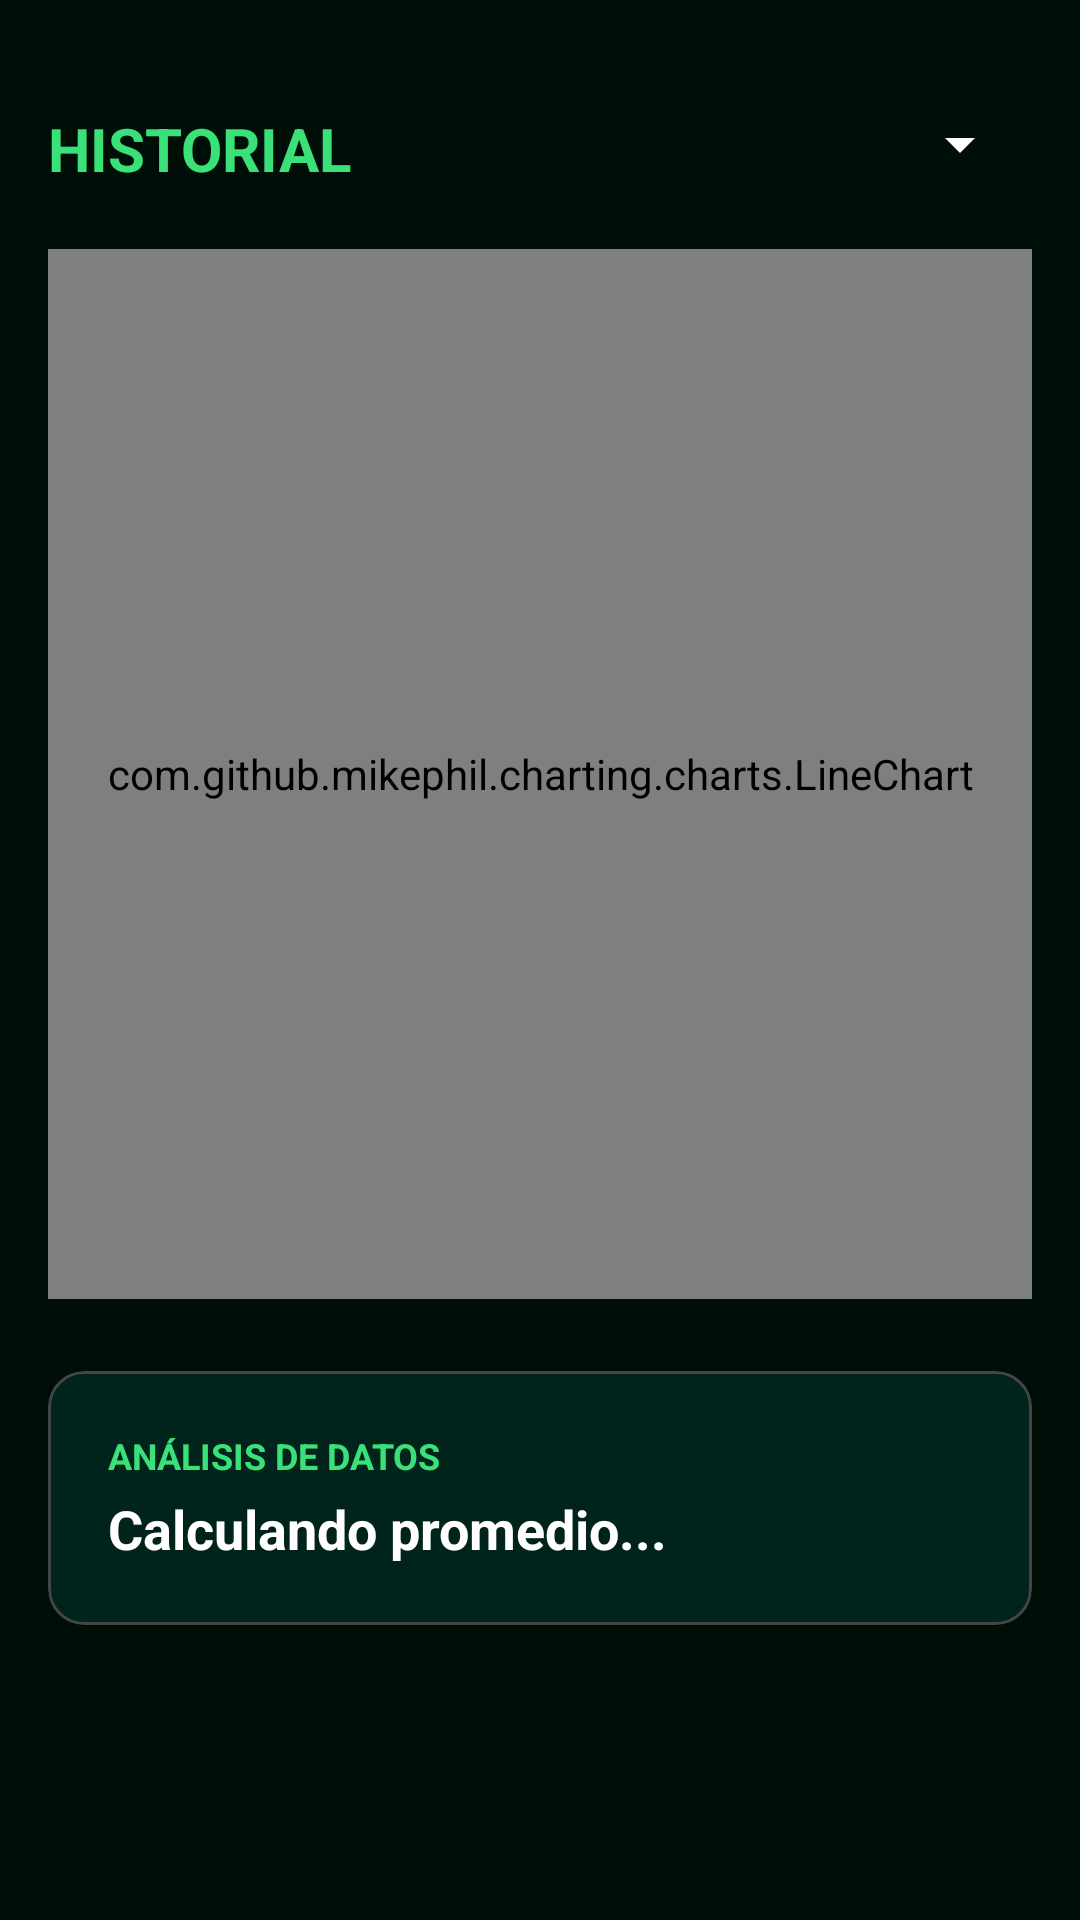

The Android layout XML behind this screen, and the referenced resources:
<!-- AndroidManifest.xml: application theme Theme.MedCamp -->
<!-- res/layout/activity_detalle_grafico.xml -->
<?xml version="1.0" encoding="utf-8"?>
<LinearLayout xmlns:android="http://schemas.android.com/apk/res/android"
    xmlns:app="http://schemas.android.com/apk/res-auto"
    android:layout_width="match_parent"
    android:layout_height="match_parent"
    android:background="#000E08"
    android:orientation="vertical"
    android:padding="16dp">

    <RelativeLayout
        android:layout_width="match_parent"
        android:layout_height="wrap_content"
        android:layout_marginTop="20dp"
        android:layout_marginBottom="20dp">

        <TextView
            android:id="@+id/tvTituloGrafico"
            android:layout_width="wrap_content"
            android:layout_height="wrap_content"
            android:text="HISTORIAL"
            android:textColor="#3AE078"
            android:textSize="20sp"
            android:textStyle="bold" />

        <Spinner
            android:id="@+id/spinnerFiltro"
            android:layout_width="wrap_content"
            android:layout_height="wrap_content"
            android:layout_alignParentEnd="true"
            android:backgroundTint="#FFFFFF"
            android:spinnerMode="dropdown" />
    </RelativeLayout>

    <com.github.mikephil.charting.charts.LineChart
        android:id="@+id/lineChart"
        android:layout_width="match_parent"
        android:layout_height="350dp"
        android:layout_marginBottom="24dp" />

    <com.google.android.material.card.MaterialCardView
        android:layout_width="match_parent"
        android:layout_height="wrap_content"
        app:cardBackgroundColor="#00241C"
        app:cardCornerRadius="12dp"
        app:strokeColor="#444444"
        app:strokeWidth="1dp">

        <LinearLayout
            android:layout_width="match_parent"
            android:layout_height="wrap_content"
            android:padding="20dp"
            android:orientation="vertical">

            <TextView
                android:layout_width="wrap_content"
                android:layout_height="wrap_content"
                android:text="ANÁLISIS DE DATOS"
                android:textColor="#3AE078"
                android:textSize="12sp"
                android:layout_marginBottom="4dp"
                android:textStyle="bold" />

            <TextView
                android:id="@+id/tvPromedio"
                android:layout_width="wrap_content"
                android:layout_height="wrap_content"
                android:text="Calculando promedio..."
                android:textColor="#FFFFFF"
                android:textSize="18sp"
                android:textStyle="bold" />
        </LinearLayout>
    </com.google.android.material.card.MaterialCardView>

</LinearLayout>
<!-- resources referenced by this layout -->
<resources>
  <style name="Theme.MedCamp" parent="Theme.Material3.DayNight.NoActionBar">
          <item name="colorPrimary">@color/green_neon</item>
          <item name="colorOnPrimary">#06140D</item>
          <item name="colorPrimaryContainer">@color/green_neon_dim</item>
          <item name="colorOnPrimaryContainer">@color/green_neon_light</item>
  
          <item name="colorSecondary">@color/temp_cyan</item>
          <item name="colorOnSecondary">#06140D</item>
  
          <item name="android:windowBackground">@color/bg_dark_deep</item>
          <item name="android:colorBackground">@color/bg_dark_deep</item>
  
          <item name="android:statusBarColor">@color/bg_dark_deep</item>
          <item name="android:navigationBarColor">@color/bg_dark_deep</item>
          <item name="android:windowLightStatusBar">false</item>
          <item name="android:windowLightNavigationBar" tools:targetApi="o_mr1">false</item>
      </style>
  <color name="green_neon">#34D399</color>
  <color name="green_neon_dim">#123D2B</color>
  <color name="green_neon_light">#6EE7B7</color>
  <color name="temp_cyan">#22D3EE</color>
  <color name="bg_dark_deep">#06140D</color>
</resources>
